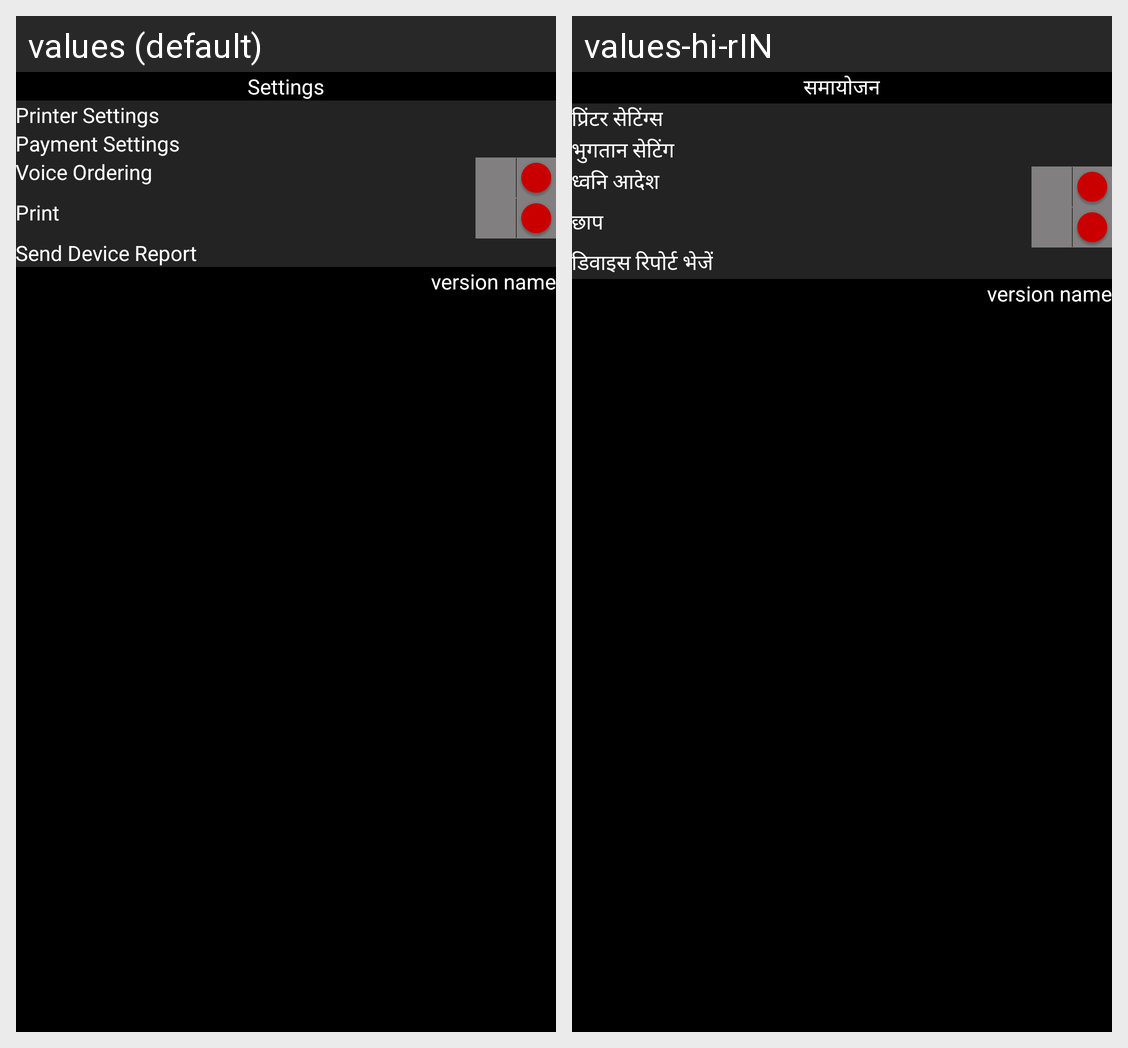

This grid shows one Android layout under two languages. Give, for every string resource on the screen, its name, the default text and each shown locale's text.
Android screen res/layout/activity_general_settings.xml rendered under 2 locales, left to right: values (default), values-hi-rIN. Device: Nexus 5 (rendered at 1080×1920; each locale shown at half size, 540×960, under a caption strip naming it); theme Theme.BluePillow.
Strings drawn on this screen, with the default value and each locale's value (text and hints the layout hard-codes, and strings that could not be matched under every locale, appear in the picture but are not listed):

settings
  values: Settings
  values-hi-rIN: समायोजन

printer_settings
  values: Printer Settings
  values-hi-rIN: प्रिंटर सेटिंग्स

payment_settings
  values: Payment Settings
  values-hi-rIN: भुगतान सेटिंग

voice_ordering
  values: Voice Ordering
  values-hi-rIN: ध्वनि आदेश

print
  values: Print
  values-hi-rIN: छाप

log_file_upload
  values: Send Device Report
  values-hi-rIN: डिवाइस रिपोर्ट भेजें
